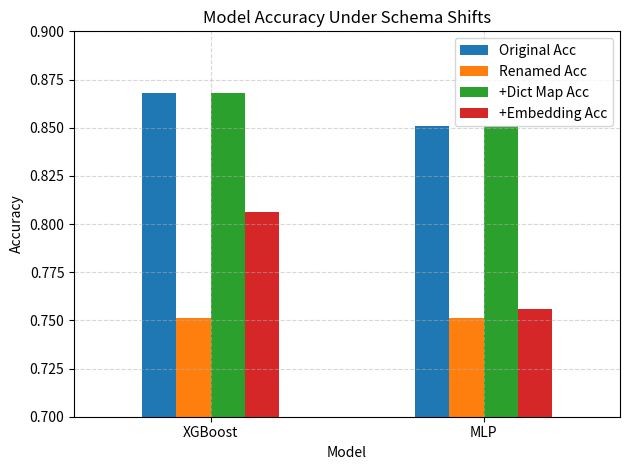
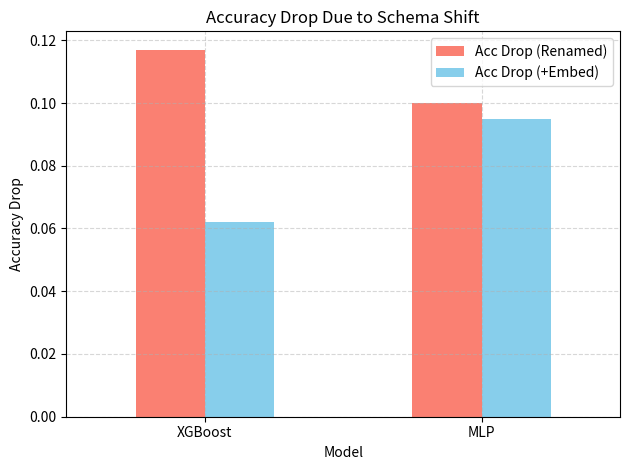

Here is the Python script that generated these plots, in order:
import pandas as pd
import matplotlib.pyplot as plt

# Results data
data = {
    "Model": ["XGBoost", "MLP"],
    "Original Acc": [0.868, 0.851],
    "Renamed Acc": [0.751, 0.751],
    "+Dict Map Acc": [0.868, 0.851],
    "+Embedding Acc": [0.806, 0.756]
}
df = pd.DataFrame(data)
df["Acc Drop (Renamed)"] = df["Original Acc"] - df["Renamed Acc"]
df["Acc Drop (+Embed)"] = df["Original Acc"] - df["+Embedding Acc"]

# Plot 1: Accuracy Comparison
df.set_index("Model")[["Original Acc", "Renamed Acc", "+Dict Map Acc", "+Embedding Acc"]].plot.bar()
plt.title("Model Accuracy Under Schema Shifts")
plt.ylabel("Accuracy")
plt.ylim(0.7, 0.9)
plt.xticks(rotation=0)
plt.grid(True, linestyle="--", alpha=0.5)
plt.tight_layout()
plt.show()

# Plot 2: Accuracy Drop
df.set_index("Model")[["Acc Drop (Renamed)", "Acc Drop (+Embed)"]].plot.bar(color=["salmon", "skyblue"])
plt.title("Accuracy Drop Due to Schema Shift")
plt.ylabel("Accuracy Drop")
plt.xticks(rotation=0)
plt.grid(True, linestyle="--", alpha=0.5)
plt.tight_layout()
plt.show()
